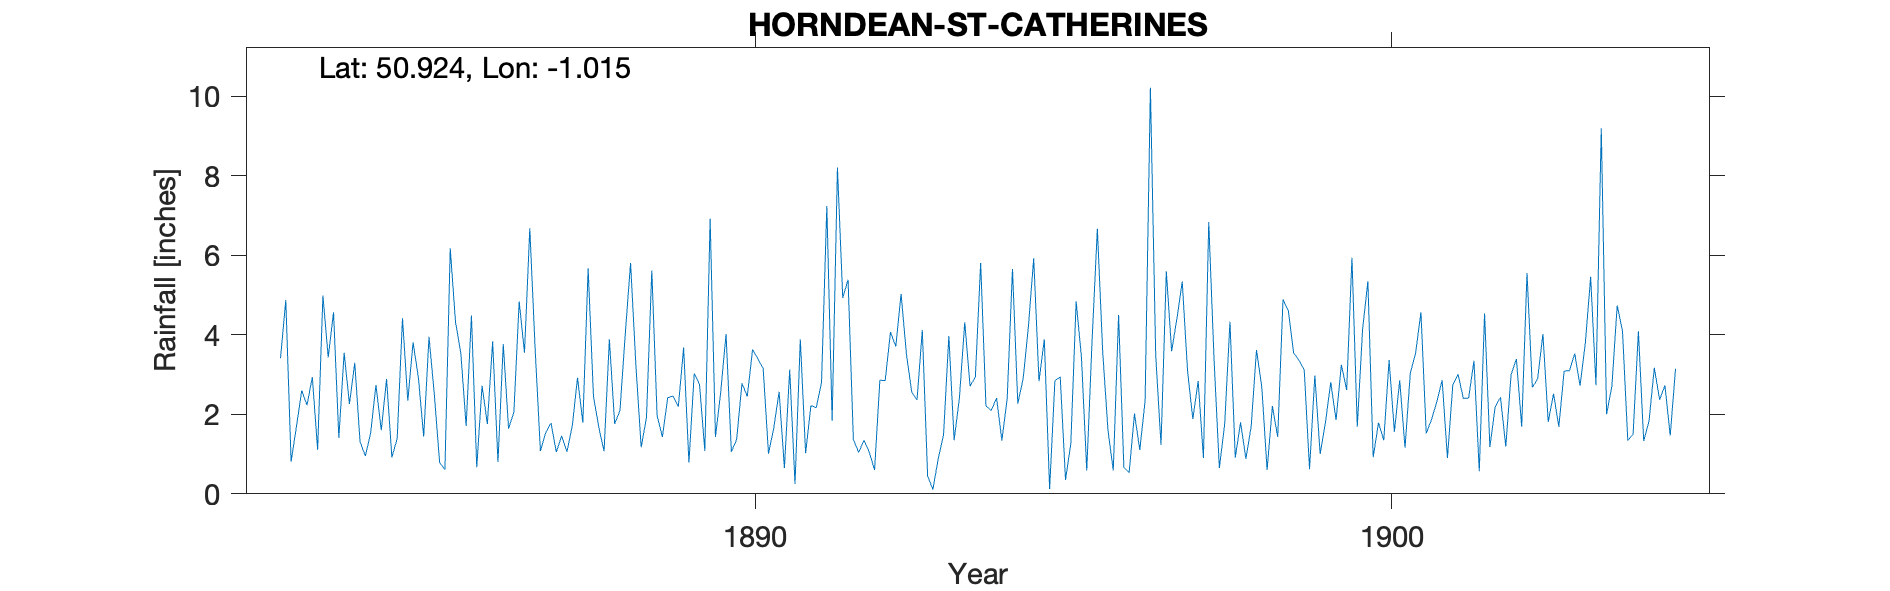

The data file committed next to this chart (first rows):
HORNDEAN-ST-CATHERINES, , , , , , , , , , , , , , , , , , , , , , , 
Grid ref, SU693143, Long, -1.015, Lat, 50.92, Elevation, 390, ft, , , , , , , , , , , , , , , 
Station no, RR4780, , , , , , , , , , , , , , , , , , , , , , 
, 1880, 1881, 1882, 1883, 1884, 1885, 1886, 1887, 1888, 1889, 1890, 1891, 1892, 1893, 1894, 1895, 1896, 1897, 1898, 1899, 1900, 1901, 1902
January, , , , 3.41, 3.55, 2.34, 4.49, 3.67, 1.68, 1.43, 4.02, 3.13, 1.37, 2.36, 5.81, 3.89, 1.6, 3.59, 0.91, 3.36, 4.14, 1.52, 1.18
February, , , , 4.88, 2.26, 3.81, 0.67, 1.08, 1.07, 2.42, 1.06, 0.25, 1.04, 4.12, 2.21, 0.12, 0.59, 4.41, 1.8, 3.12, 5.35, 1.87, 2.19
March, , , , 0.81, 3.3, 2.92, 2.72, 1.54, 3.89, 2.46, 1.37, 3.89, 1.35, 0.45, 2.1, 2.85, 4.5, 5.34, 0.88, 0.62, 0.92, 2.32, 2.43
April, , , , 1.68, 1.31, 1.44, 1.76, 1.78, 1.76, 2.19, 2.78, 1.02, 1.05, 0.11, 2.41, 2.94, 0.66, 3.1, 1.7, 2.98, 1.79, 2.86, 1.19
May, , , , 2.6, 0.95, 3.95, 3.84, 1.05, 2.1, 3.68, 2.45, 2.22, 0.6, 0.89, 1.34, 0.35, 0.54, 1.88, 3.62, 1, 1.35, 0.9, 3
June, , , , 2.23, 1.53, 2.5, 0.8, 1.46, 4.02, 0.79, 3.63, 2.17, 2.86, 1.48, 2.4, 1.27, 2.02, 2.84, 2.69, 1.79, 3.37, 2.73, 3.39
July, , , , 2.94, 2.74, 0.79, 3.77, 1.06, 5.81, 3.03, 3.4, 2.8, 2.85, 3.97, 5.66, 4.84, 1.1, 0.9, 0.6, 2.81, 1.56, 3.01, 1.69
August, , , , 1.11, 1.6, 0.61, 1.64, 1.7, 3.24, 2.75, 3.15, 7.24, 4.07, 1.35, 2.27, 3.44, 2.34, 6.84, 2.21, 1.86, 2.86, 2.4, 5.56
September, , , , 4.99, 2.89, 6.18, 2.06, 2.92, 1.17, 1.08, 1.01, 1.84, 3.71, 2.42, 2.89, 0.59, 10.22, 3.38, 1.43, 3.25, 1.16, 2.41, 2.68
October, , , , 3.43, 0.92, 4.32, 4.84, 1.79, 1.92, 6.92, 1.66, 8.21, 5.03, 4.32, 4.2, 3.84, 3.49, 0.65, 4.89, 2.61, 3.04, 3.35, 2.89
November, , , , 4.57, 1.39, 3.54, 3.55, 5.67, 5.62, 1.43, 2.57, 4.93, 3.52, 2.71, 5.93, 6.67, 1.23, 1.75, 4.61, 5.94, 3.54, 0.57, 4.02
December, , , , 1.41, 4.42, 1.71, 6.68, 2.46, 1.97, 2.57, 0.65, 5.39, 2.56, 2.94, 2.83, 3.59, 5.6, 4.33, 3.55, 1.69, 4.57, 4.54, 1.81
Total, , , , 34.06, 26.86, 34.11, 36.82, 26.18, 34.25, 30.75, 27.75, 43.09, 30.01, 27.12, 40.05, 34.39, 33.89, 39.01, 28.89, 31.03, 33.65, 28.48, 32.03
1899 Jan 1 Gauge moved 37ft SE, , , , , , , , , , , , , , , , , , , , , , , 
Given elevation is 417ft but not possibl…, , , , , , , , , , , , , , , , , , , , , , , 
